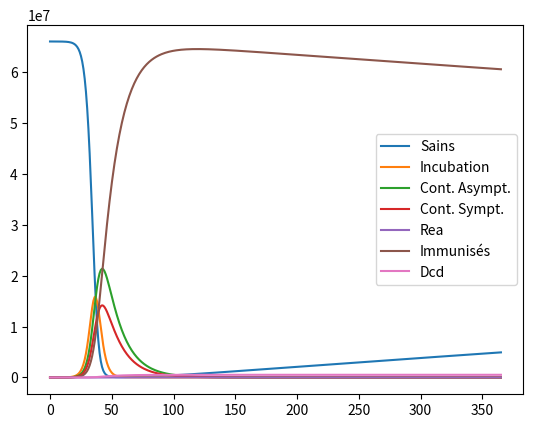

Here is the Python script that generated this plot:
import numpy as np
from scipy.integrate import odeint
import matplotlib.pyplot as plt

N = 66000000
infectes_dep = 1000
temps = 365
beta = 0.8

b = 1 / 3
c = 0.6
d = 1 / 14
e = 0.001
f = 1 / 7
g = 0.01
h = 0.01
i = 1 / 9
j = 1 / 12
k = 1 / 180
l = 0.05

labels = ["Sains", "Incubation", "Cont. Asympt.", "Cont. Sympt.", "Rea", "Immunisés", "Dcd"]

def fonction(x, t):
    '''
         0     1     2      3      4       5       6
    x = (s(t), i(t), ca(t), cs(t), rea(t), imm(t), dead(t))
    '''

    s = x[0]
    inf = x[1]
    ca = x[2]
    cs = x[3]
    rea = x[4]
    imm = x[5]
    dead = x[6]

    resultat = np.zeros( (7,) )
    resultat[0] = - (beta * s * (  cs + ca )) / N + k * l * imm
    resultat[1] = (beta * s * ( cs + ca)) / N - b * inf
    resultat[2] = c * b * inf - d * ca
    resultat[3] = (1 - c) * b * inf - (e + h) * f * cs - (1 - e - h) * d * cs
    resultat[4] = e * f * cs  - ((1 - g) * j * rea + g * i * rea)
    resultat[5] = d * ca + (1 - e - h) * d * cs + ((1-g) * j * rea) - k*l*imm
    resultat[6] = h * f * cs + (g * i * rea)


    return np.array(resultat)




def resolution():
    ci = np.array( [N - infectes_dep, infectes_dep, 0, 0, 0, 0, 0] )
    t = np.linspace(0,temps,temps)
    y = odeint(fonction,ci,t)
    print(y.shape)
    for donnee in range(7):
        plt.plot(t, y[:,donnee], label = labels[donnee])

    rea = y[:, 4]

    for jour in range(temps):
        print("En réau au jour", jour, ": ", rea[jour])

    print("Résultats finaux:")
    for donnee in range(7):
        print(labels[donnee], " : ", y[-1,donnee])
    
    plt.legend()
    plt.show()

    


resolution()